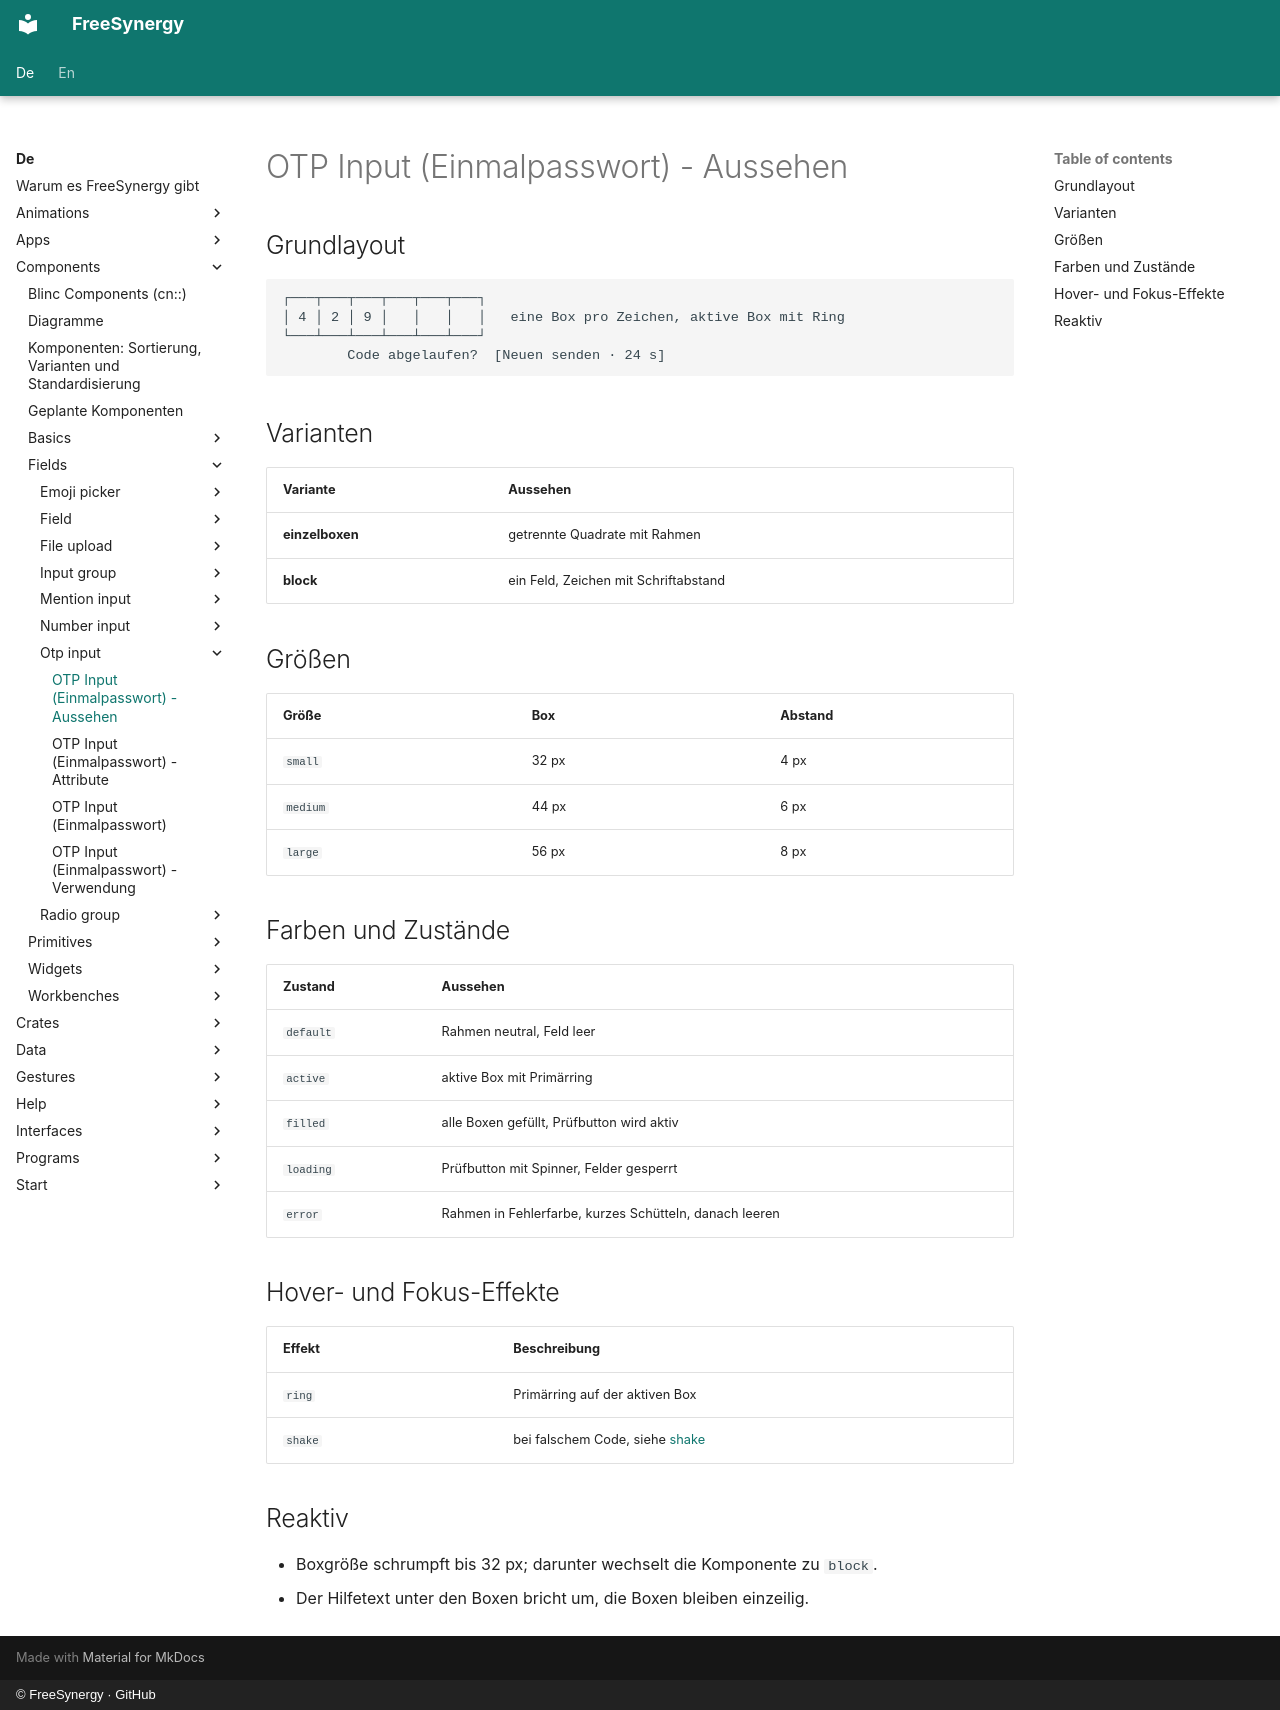

repository: FreeSynergy/fs-documentation · page: de/components/fields/otp-input/appearance/index.html · generator: mkdocs · copyright: © FreeSynergy · GitHub

# OTP Input (Einmalpasswort) - Aussehen

## Grundlayout

```
┌───┬───┬───┬───┬───┬───┐
│ 4 │ 2 │ 9 │   │   │   │   eine Box pro Zeichen, aktive Box mit Ring
└───┴───┴───┴───┴───┴───┘
        Code abgelaufen?  [Neuen senden · 24 s]
```

## Varianten

| Variante | Aussehen |
|----------|----------|
| **einzelboxen** | getrennte Quadrate mit Rahmen |
| **block** | ein Feld, Zeichen mit Schriftabstand |

## Größen

| Größe | Box | Abstand |
|-------|-----|---------|
| `small` | 32 px | 4 px |
| `medium` | 44 px | 6 px |
| `large` | 56 px | 8 px |

## Farben und Zustände

| Zustand | Aussehen |
|---------|----------|
| `default` | Rahmen neutral, Feld leer |
| `active` | aktive Box mit Primärring |
| `filled` | alle Boxen gefüllt, Prüfbutton wird aktiv |
| `loading` | Prüfbutton mit Spinner, Felder gesperrt |
| `error` | Rahmen in Fehlerfarbe, kurzes Schütteln, danach leeren |

## Hover- und Fokus-Effekte

| Effekt | Beschreibung |
|--------|--------------|
| `ring` | Primärring auf der aktiven Box |
| `shake` | bei falschem Code, siehe [shake](../../../interactions/animations/feedback/shake/) |

## Reaktiv

- Boxgröße schrumpft bis 32 px; darunter wechselt die Komponente zu `block`.
- Der Hilfetext unter den Boxen bricht um, die Boxen bleiben einzeilig.
